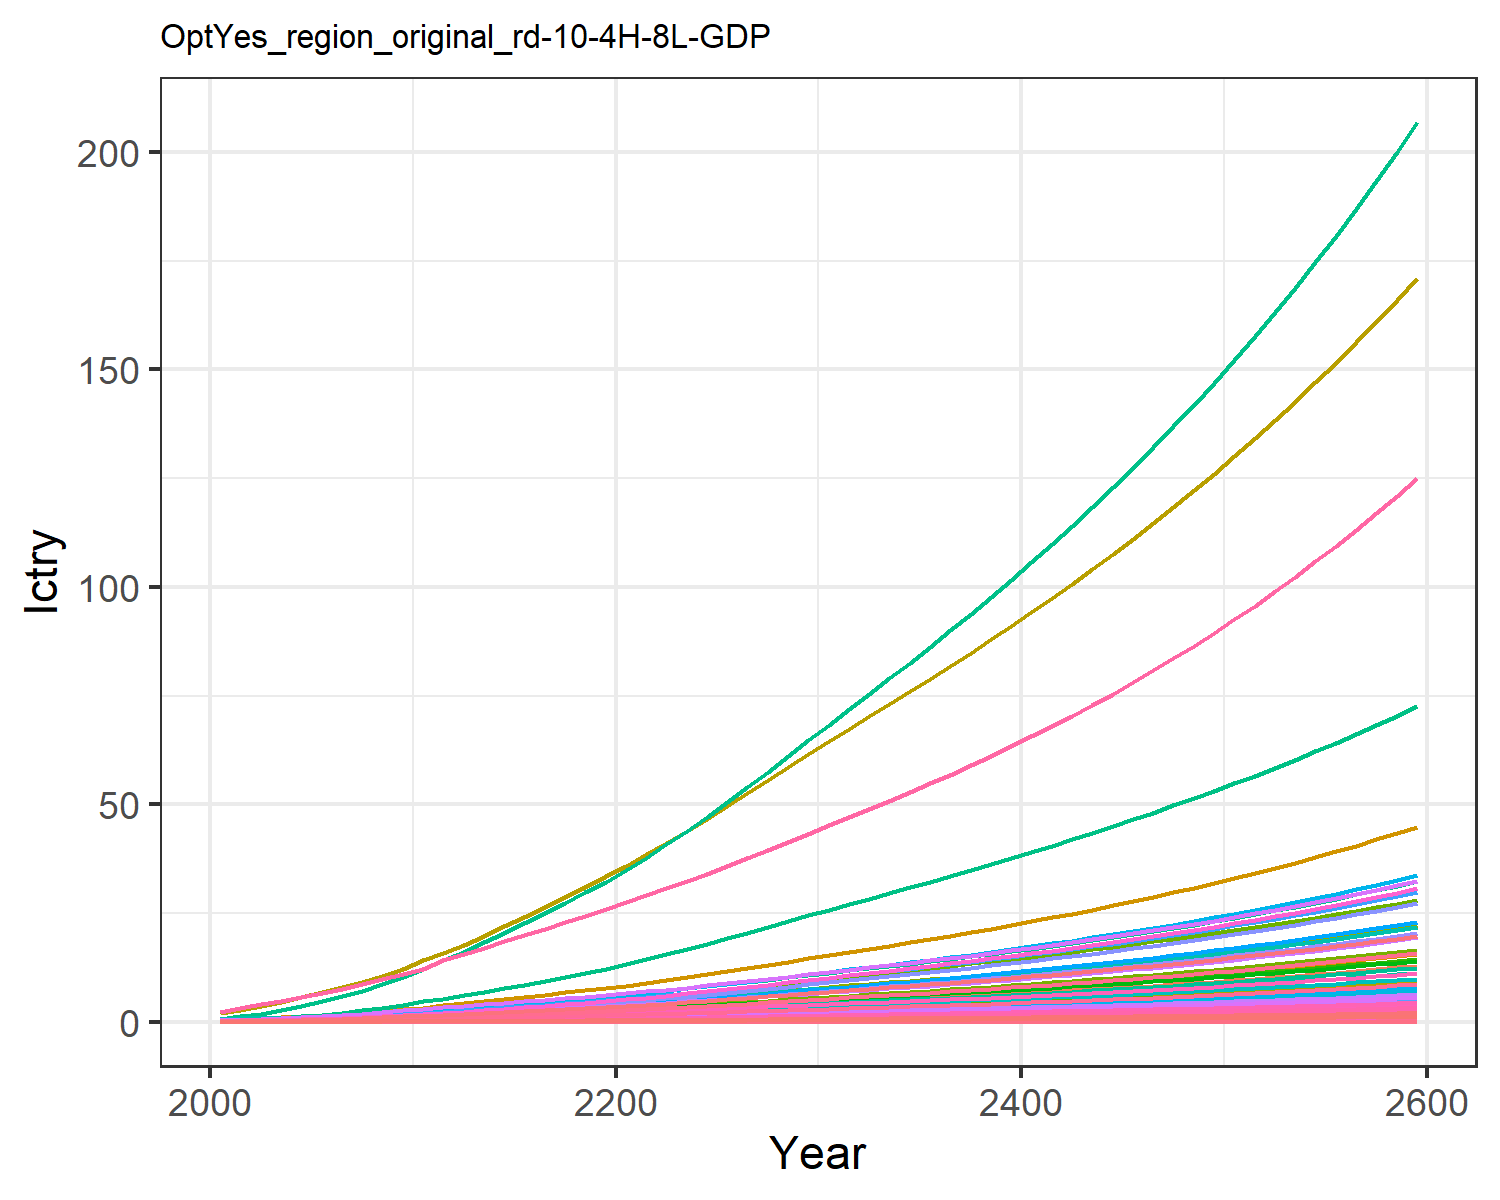

The table this chart was drawn from, first rows:
0.00453980657473139, 0.011897750621834072, 0.0019801954436944992, 0.09577037420395854, 0.09523292874156766, 0.0015171779602880257, 0.14093142316190188, 0.045355418917434574, 0.009200060779657276, 0.00048002840547409876, 0.05365796921146087, 0.0015181990390601295, 0.002138146239742674, 0.04082005285998421, 0.007915093892143038, 0.009788391061420381, 0.0012405073731613825, 0.002461836444612486, 0.009629315334038609, 0.0003286906817513218, 0.008690252275547592, 0.3359970787964497, 0.0005448110438130173, 0.0021606431507056774
0.008381, 0.02285, 0.003102, 0.154, 0.1499, 0.002379, 0.1997, 0.06492, 0.01441, 0.0009228, 0.07676, 0.002914, 0.004105, 0.07521, 0.01241, 0.01573, 0.00195, 0.00386, 0.01511, 0.0005166, 0.01368, 0.5284, 0.0008563, 0.00398
0.01325, 0.03848, 0.004207, 0.2228, 0.2097, 0.003231, 0.2522, 0.08129, 0.01955, 0.001555, 0.09606, 0.004905, 0.006909, 0.1186, 0.01683, 0.02276, 0.002725, 0.005239, 0.02052, 0.0007216, 0.01914, 0.7384, 0.001196, 0.006275
0.02024, 0.06362, 0.005565, 0.3074, 0.2789, 0.00428, 0.2917, 0.095, 0.02586, 0.002573, 0.1122, 0.008103, 0.01141, 0.1807, 0.02228, 0.03141, 0.003618, 0.006938, 0.02719, 0.0009577, 0.02545, 0.9805, 0.001587, 0.009556
0.02797, 0.09142, 0.00701, 0.3955, 0.3504, 0.005398, 0.3313, 0.1096, 0.03256, 0.003701, 0.1293, 0.01164, 0.01639, 0.2491, 0.02808, 0.0404, 0.004539, 0.008747, 0.0343, 0.001201, 0.03198, 1.23, 0.001991, 0.01317
0.03672, 0.1224, 0.008572, 0.4924, 0.4284, 0.006611, 0.3708, 0.1247, 0.03982, 0.00496, 0.1471, 0.01557, 0.02193, 0.3261, 0.03437, 0.0503, 0.005541, 0.01071, 0.04202, 0.001466, 0.0391, 1.502, 0.00243, 0.01723
0.04707, 0.1607, 0.01023, 0.6042, 0.5135, 0.007897, 0.412, 0.1406, 0.04751, 0.006517, 0.1657, 0.02043, 0.02878, 0.417, 0.04102, 0.06171, 0.006634, 0.01279, 0.05021, 0.001754, 0.04687, 1.799, 0.002908, 0.02203
0.05909, 0.2065, 0.01199, 0.7316, 0.6062, 0.009268, 0.4541, 0.157, 0.0557, 0.008387, 0.185, 0.02625, 0.03699, 0.5224, 0.04812, 0.07471, 0.007823, 0.015, 0.05895, 0.002068, 0.05534, 2.122, 0.003428, 0.02759
0.07292, 0.2609, 0.01386, 0.8766, 0.7071, 0.01073, 0.4971, 0.174, 0.06441, 0.01061, 0.2049, 0.03316, 0.04675, 0.6434, 0.05566, 0.08952, 0.009116, 0.01736, 0.06825, 0.00241, 0.06455, 2.473, 0.003994, 0.03398
0.08777, 0.3131, 0.01623, 1.009, 0.8178, 0.01257, 0.5542, 0.1958, 0.0754, 0.01275, 0.2304, 0.0398, 0.05613, 0.7732, 0.06519, 0.103, 0.01054, 0.02033, 0.07998, 0.002784, 0.07465, 2.858, 0.004615, 0.04084
0.1046, 0.3626, 0.01906, 1.117, 0.9323, 0.01477, 0.6222, 0.2206, 0.08856, 0.01478, 0.2596, 0.0461, 0.06504, 0.9206, 0.07658, 0.1141, 0.012, 0.02389, 0.09401, 0.003172, 0.08511, 3.256, 0.005257, 0.04863
0.119, 0.4145, 0.02256, 1.291, 1.09, 0.0175, 0.715, 0.2549, 0.1048, 0.01692, 0.2998, 0.05272, 0.07442, 1.045, 0.09068, 0.1319, 0.01403, 0.02829, 0.1114, 0.003706, 0.09951, 3.805, 0.006143, 0.05523
0.1361, 0.4698, 0.02586, 1.429, 1.224, 0.02006, 0.7885, 0.2826, 0.1202, 0.0192, 0.3323, 0.05978, 0.08443, 1.195, 0.104, 0.146, 0.01576, 0.03244, 0.1277, 0.004162, 0.1118, 4.273, 0.006899, 0.06314
0.1542, 0.5269, 0.02928, 1.568, 1.362, 0.02272, 0.8609, 0.31, 0.1361, 0.02156, 0.3646, 0.06709, 0.09479, 1.353, 0.1178, 0.1602, 0.01752, 0.03675, 0.1446, 0.004628, 0.1243, 4.752, 0.007672, 0.07153
0.1731, 0.5852, 0.03282, 1.707, 1.501, 0.02548, 0.9335, 0.3377, 0.1526, 0.02398, 0.397, 0.07456, 0.1054, 1.519, 0.1321, 0.1744, 0.01931, 0.0412, 0.1622, 0.005101, 0.137, 5.237, 0.008455, 0.0803
0.1927, 0.6441, 0.03648, 1.846, 1.641, 0.02833, 1.007, 0.3657, 0.1697, 0.02642, 0.43, 0.08212, 0.1162, 1.691, 0.1468, 0.1887, 0.02112, 0.04581, 0.1803, 0.00558, 0.1499, 5.728, 0.00925, 0.0894
0.2132, 0.7031, 0.04026, 1.985, 1.784, 0.03126, 1.082, 0.3941, 0.1873, 0.02888, 0.4635, 0.08972, 0.127, 1.871, 0.162, 0.203, 0.02296, 0.05055, 0.199, 0.006067, 0.1629, 6.227, 0.01006, 0.09896
0.2342, 0.7619, 0.04414, 2.125, 1.928, 0.03427, 1.158, 0.4232, 0.2054, 0.03132, 0.4977, 0.09729, 0.1378, 2.055, 0.1777, 0.2173, 0.02482, 0.05543, 0.2181, 0.006558, 0.176, 6.73, 0.01087, 0.1088
0.2555, 0.8203, 0.04811, 2.265, 2.073, 0.03735, 1.235, 0.4528, 0.224, 0.03376, 0.5326, 0.1048, 0.1485, 2.243, 0.1937, 0.2316, 0.0267, 0.06042, 0.2377, 0.007054, 0.1893, 7.238, 0.01169, 0.1188
0.2771, 0.8782, 0.05217, 2.404, 2.219, 0.0405, 1.314, 0.4831, 0.2429, 0.03618, 0.5682, 0.1123, 0.1593, 2.433, 0.21, 0.2459, 0.02858, 0.06552, 0.2577, 0.007554, 0.2026, 7.749, 0.01252, 0.1289
0.3004, 0.9406, 0.05641, 2.556, 2.376, 0.04379, 1.396, 0.5143, 0.2628, 0.03879, 0.605, 0.1204, 0.1708, 2.638, 0.2271, 0.2615, 0.03062, 0.07084, 0.2787, 0.008092, 0.217, 8.3, 0.01341, 0.1398
0.3261, 1.009, 0.06088, 2.726, 2.55, 0.04726, 1.479, 0.5467, 0.2836, 0.04167, 0.6431, 0.1293, 0.1835, 2.864, 0.2451, 0.2789, 0.03286, 0.07645, 0.3007, 0.008686, 0.2328, 8.907, 0.0144, 0.1518
0.3529, 1.087, 0.06547, 2.903, 2.73, 0.05083, 1.565, 0.58, 0.3051, 0.04494, 0.6823, 0.1394, 0.198, 3.099, 0.2637, 0.2971, 0.0352, 0.08223, 0.3234, 0.009304, 0.2493, 9.54, 0.01542, 0.1644
0.3806, 1.169, 0.0702, 3.086, 2.917, 0.05449, 1.652, 0.6141, 0.3272, 0.04838, 0.7225, 0.15, 0.2132, 3.342, 0.2828, 0.3159, 0.03762, 0.08817, 0.3467, 0.009943, 0.2664, 10.19, 0.01648, 0.1773
0.4091, 1.254, 0.07503, 3.274, 3.109, 0.05825, 1.742, 0.6492, 0.3498, 0.05195, 0.7638, 0.1611, 0.2289, 3.592, 0.3023, 0.3352, 0.0401, 0.09426, 0.3706, 0.0106, 0.2839, 10.87, 0.01757, 0.1907
0.4391, 1.343, 0.08006, 3.473, 3.311, 0.06216, 1.836, 0.6861, 0.3733, 0.05567, 0.8072, 0.1725, 0.2454, 3.855, 0.3226, 0.3555, 0.04272, 0.1006, 0.3954, 0.01129, 0.3024, 11.57, 0.01872, 0.2048
0.4696, 1.433, 0.08518, 3.674, 3.517, 0.06614, 1.932, 0.7237, 0.3973, 0.05948, 0.8514, 0.1843, 0.2622, 4.122, 0.3432, 0.3762, 0.04538, 0.107, 0.4207, 0.012, 0.3212, 12.29, 0.01989, 0.219
0.5005, 1.525, 0.09039, 3.878, 3.727, 0.07019, 2.029, 0.7621, 0.4217, 0.06336, 0.8966, 0.1962, 0.2793, 4.393, 0.3643, 0.3972, 0.04809, 0.1136, 0.4465, 0.01271, 0.3403, 13.03, 0.02107, 0.2335
0.532, 1.619, 0.09572, 4.086, 3.941, 0.07433, 2.129, 0.8013, 0.4466, 0.06732, 0.9428, 0.2084, 0.2968, 4.668, 0.3858, 0.4185, 0.05086, 0.1203, 0.4728, 0.01345, 0.3599, 13.78, 0.02229, 0.2483
0.564, 1.714, 0.1012, 4.298, 4.16, 0.07857, 2.231, 0.8416, 0.4721, 0.07136, 0.9902, 0.2208, 0.3147, 4.947, 0.4078, 0.4403, 0.0537, 0.1271, 0.4997, 0.0142, 0.3799, 14.54, 0.02353, 0.2633
0.5956, 1.808, 0.1065, 4.507, 4.375, 0.08274, 2.33, 0.881, 0.4972, 0.07535, 1.037, 0.2331, 0.3323, 5.223, 0.4295, 0.4618, 0.05648, 0.1339, 0.5263, 0.01493, 0.3995, 15.29, 0.02475, 0.2781
0.6266, 1.899, 0.1117, 4.712, 4.583, 0.08681, 2.426, 0.919, 0.5217, 0.07925, 1.081, 0.2451, 0.3495, 5.492, 0.4507, 0.4828, 0.05917, 0.1405, 0.5522, 0.01564, 0.4186, 16.02, 0.02593, 0.2926
0.6576, 1.991, 0.117, 4.918, 4.792, 0.09091, 2.522, 0.9572, 0.5464, 0.08317, 1.126, 0.2571, 0.3668, 5.762, 0.472, 0.504, 0.06188, 0.1471, 0.5782, 0.01636, 0.4377, 16.75, 0.02712, 0.3071
0.689, 2.084, 0.1223, 5.126, 5.004, 0.09505, 2.62, 0.9959, 0.5713, 0.08712, 1.172, 0.2692, 0.3843, 6.035, 0.4935, 0.5255, 0.06462, 0.1538, 0.6045, 0.01709, 0.457, 17.49, 0.02832, 0.3218
0.7207, 2.178, 0.1277, 5.339, 5.219, 0.09925, 2.719, 1.035, 0.5966, 0.09113, 1.218, 0.2814, 0.402, 6.31, 0.5153, 0.5473, 0.0674, 0.1606, 0.6313, 0.01782, 0.4767, 18.24, 0.02954, 0.3366
0.753, 2.273, 0.1332, 5.555, 5.438, 0.1035, 2.82, 1.076, 0.6223, 0.0952, 1.265, 0.2939, 0.42, 6.59, 0.5375, 0.5696, 0.07023, 0.1676, 0.6585, 0.01857, 0.4967, 19.01, 0.03078, 0.3517
0.7858, 2.369, 0.1388, 5.776, 5.661, 0.1079, 2.923, 1.117, 0.6486, 0.09934, 1.314, 0.3065, 0.4383, 6.874, 0.5602, 0.5923, 0.07312, 0.1746, 0.6862, 0.01933, 0.5171, 19.79, 0.03204, 0.367
0.8191, 2.467, 0.1445, 6.002, 5.89, 0.1123, 3.029, 1.159, 0.6754, 0.1036, 1.363, 0.3194, 0.4569, 7.163, 0.5833, 0.6155, 0.07607, 0.1818, 0.7145, 0.02012, 0.538, 20.58, 0.03334, 0.3827
0.8532, 2.567, 0.1503, 6.233, 6.123, 0.1169, 3.137, 1.202, 0.7027, 0.1078, 1.414, 0.3325, 0.4758, 7.457, 0.607, 0.6393, 0.07909, 0.1892, 0.7434, 0.02091, 0.5593, 21.4, 0.03466, 0.3986
0.8879, 2.669, 0.1563, 6.469, 6.362, 0.1215, 3.248, 1.247, 0.7307, 0.1122, 1.466, 0.3459, 0.4952, 7.757, 0.6311, 0.6637, 0.08219, 0.1967, 0.773, 0.02173, 0.5812, 22.23, 0.03602, 0.4148
0.9234, 2.773, 0.1624, 6.712, 6.607, 0.1263, 3.362, 1.292, 0.7594, 0.1167, 1.52, 0.3596, 0.515, 8.064, 0.6559, 0.6887, 0.08535, 0.2044, 0.8033, 0.02257, 0.6035, 23.09, 0.03741, 0.4314
0.9597, 2.879, 0.1686, 6.961, 6.858, 0.1312, 3.478, 1.339, 0.7887, 0.1213, 1.575, 0.3735, 0.5352, 8.376, 0.6812, 0.7143, 0.0886, 0.2123, 0.8343, 0.02343, 0.6265, 23.96, 0.03883, 0.4484
0.9968, 2.987, 0.175, 7.216, 7.116, 0.1362, 3.598, 1.387, 0.8188, 0.126, 1.631, 0.3878, 0.5559, 8.696, 0.7072, 0.7406, 0.09193, 0.2204, 0.8662, 0.02431, 0.65, 24.86, 0.04029, 0.4658
1.035, 3.098, 0.1816, 7.478, 7.38, 0.1413, 3.721, 1.437, 0.8497, 0.1308, 1.689, 0.4024, 0.5771, 9.023, 0.7339, 0.7676, 0.09536, 0.2287, 0.8988, 0.02521, 0.6742, 25.79, 0.04179, 0.4835
1.074, 3.211, 0.1883, 7.748, 7.652, 0.1466, 3.848, 1.488, 0.8814, 0.1357, 1.749, 0.4174, 0.5988, 9.358, 0.7612, 0.7953, 0.09887, 0.2373, 0.9323, 0.02614, 0.6991, 26.73, 0.04333, 0.5017
1.114, 3.327, 0.1952, 8.025, 7.931, 0.152, 3.978, 1.54, 0.9139, 0.1407, 1.811, 0.4327, 0.621, 9.701, 0.7893, 0.8239, 0.1025, 0.246, 0.9667, 0.0271, 0.7246, 27.71, 0.04492, 0.5204
1.155, 3.446, 0.2023, 8.31, 8.218, 0.1576, 4.112, 1.594, 0.9474, 0.1459, 1.874, 0.4484, 0.6439, 10.05, 0.8182, 0.8532, 0.1062, 0.255, 1.002, 0.02808, 0.7508, 28.71, 0.04654, 0.5396
1.197, 3.568, 0.2096, 8.603, 8.513, 0.1633, 4.249, 1.649, 0.9818, 0.1512, 1.939, 0.4645, 0.6673, 10.41, 0.8479, 0.8835, 0.11, 0.2643, 1.038, 0.02909, 0.7778, 29.74, 0.04822, 0.5592
1.24, 3.693, 0.2172, 8.904, 8.817, 0.1692, 4.391, 1.707, 1.017, 0.1567, 2.007, 0.4811, 0.6914, 10.78, 0.8785, 0.9145, 0.114, 0.2738, 1.076, 0.03013, 0.8056, 30.8, 0.04994, 0.5794
1.284, 3.822, 0.2249, 9.215, 9.13, 0.1752, 4.537, 1.766, 1.054, 0.1623, 2.076, 0.4981, 0.7162, 11.16, 0.9099, 0.9466, 0.118, 0.2836, 1.114, 0.0312, 0.8343, 31.89, 0.05172, 0.6002
1.33, 3.953, 0.2328, 9.535, 9.452, 0.1814, 4.686, 1.826, 1.091, 0.168, 2.147, 0.5156, 0.7416, 11.55, 0.9422, 0.9795, 0.1222, 0.2936, 1.154, 0.03231, 0.8637, 33.01, 0.05355, 0.6215
1.377, 4.089, 0.241, 9.864, 9.784, 0.1879, 4.841, 1.889, 1.13, 0.174, 2.221, 0.5336, 0.7678, 11.95, 0.9756, 1.014, 0.1265, 0.304, 1.195, 0.03344, 0.8941, 34.17, 0.05543, 0.6434
1.425, 4.228, 0.2495, 10.2, 10.13, 0.1945, 5, 1.954, 1.169, 0.1801, 2.297, 0.552, 0.7947, 12.37, 1.01, 1.049, 0.1309, 0.3147, 1.237, 0.03462, 0.9254, 35.36, 0.05737, 0.666
1.474, 4.372, 0.2582, 10.55, 10.48, 0.2013, 5.164, 2.02, 1.21, 0.1863, 2.375, 0.5711, 0.8225, 12.79, 1.045, 1.085, 0.1355, 0.3257, 1.28, 0.03582, 0.9576, 36.59, 0.05937, 0.6892
1.526, 4.519, 0.2671, 10.91, 10.84, 0.2083, 5.332, 2.089, 1.253, 0.1928, 2.456, 0.5906, 0.851, 13.23, 1.082, 1.122, 0.1402, 0.3371, 1.325, 0.03707, 0.9909, 37.86, 0.06144, 0.7131
1.578, 4.67, 0.2763, 11.29, 11.22, 0.2155, 5.506, 2.16, 1.296, 0.1995, 2.539, 0.6108, 0.8804, 13.67, 1.119, 1.16, 0.145, 0.3488, 1.371, 0.03835, 1.025, 39.16, 0.06357, 0.7378
1.632, 4.826, 0.2859, 11.67, 11.6, 0.223, 5.685, 2.233, 1.341, 0.2063, 2.625, 0.6315, 0.9107, 14.14, 1.158, 1.2, 0.15, 0.3609, 1.418, 0.03968, 1.061, 40.51, 0.06576, 0.7632
1.688, 4.987, 0.2957, 12.07, 12, 0.2307, 5.87, 2.308, 1.387, 0.2134, 2.713, 0.6529, 0.942, 14.61, 1.198, 1.241, 0.1552, 0.3733, 1.467, 0.04105, 1.097, 41.9, 0.06803, 0.7893
1.746, 5.152, 0.3058, 12.47, 12.42, 0.2386, 6.06, 2.386, 1.435, 0.2207, 2.805, 0.6749, 0.9742, 15.1, 1.239, 1.283, 0.1605, 0.3862, 1.517, 0.04246, 1.135, 43.33, 0.07037, 0.8162
1.805, 5.322, 0.3162, 12.89, 12.84, 0.2468, 6.256, 2.467, 1.484, 0.2282, 2.899, 0.6976, 1.007, 15.61, 1.282, 1.326, 0.166, 0.3994, 1.569, 0.04391, 1.174, 44.81, 0.07278, 0.844
